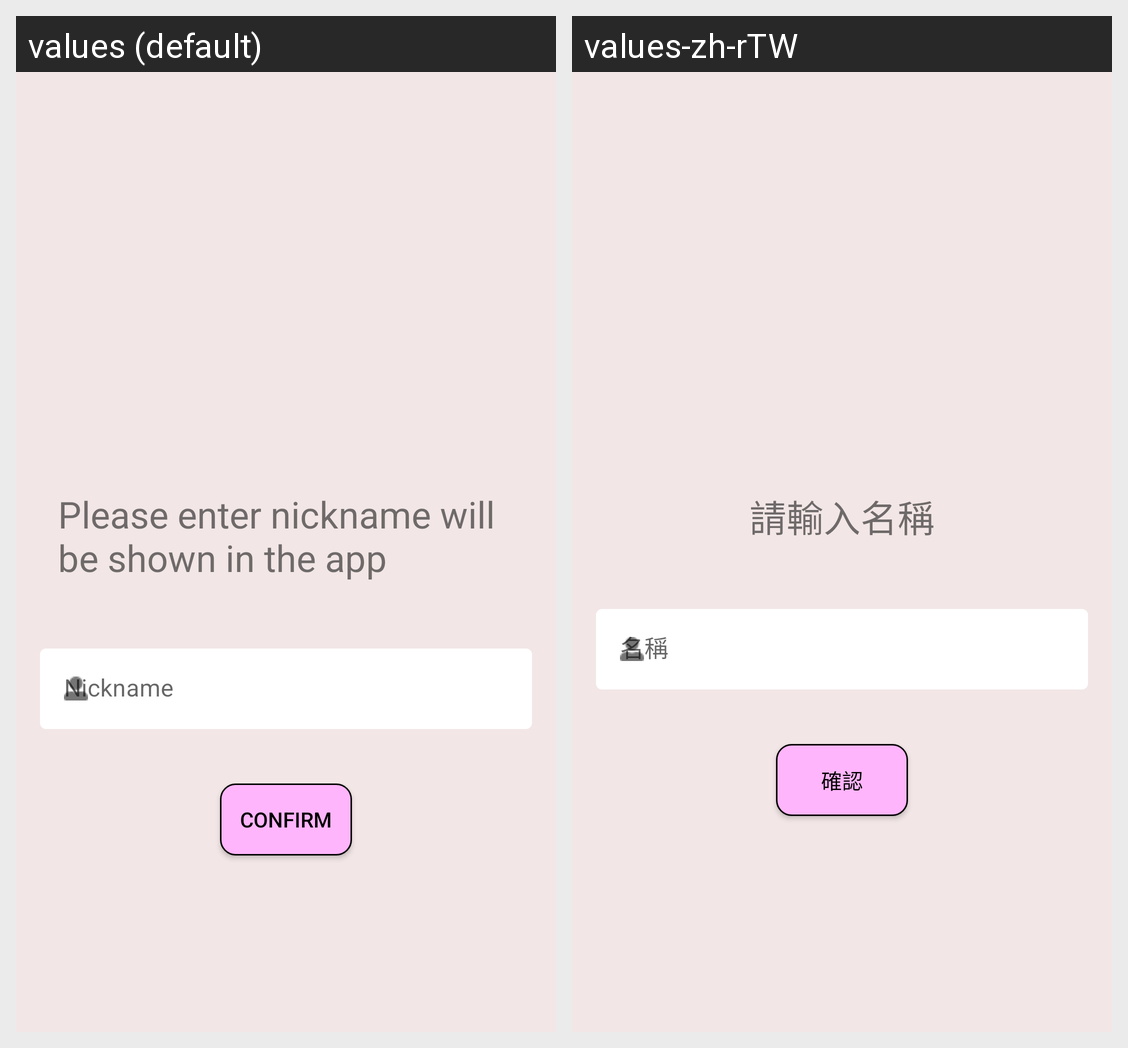

Locale-by-locale string values for the Android screen shown in this grid:
Android screen res/layout/fragment_social_login.xml rendered under 2 locales, left to right: values (default), values-zh-rTW. Device: Nexus 5 (rendered at 1080×1920; each locale shown at half size, 540×960, under a caption strip naming it); theme Theme.Iamin.
Strings drawn on this screen, with the default value and each locale's value (text and hints the layout hard-codes, and strings that could not be matched under every locale, appear in the picture but are not listed):

textsocialloginhelpertext
  values: Please enter nickname will be shown in the app
  values-zh-rTW: 請輸入名稱

confirm
  values: confirm
  values-zh-rTW: 確認
